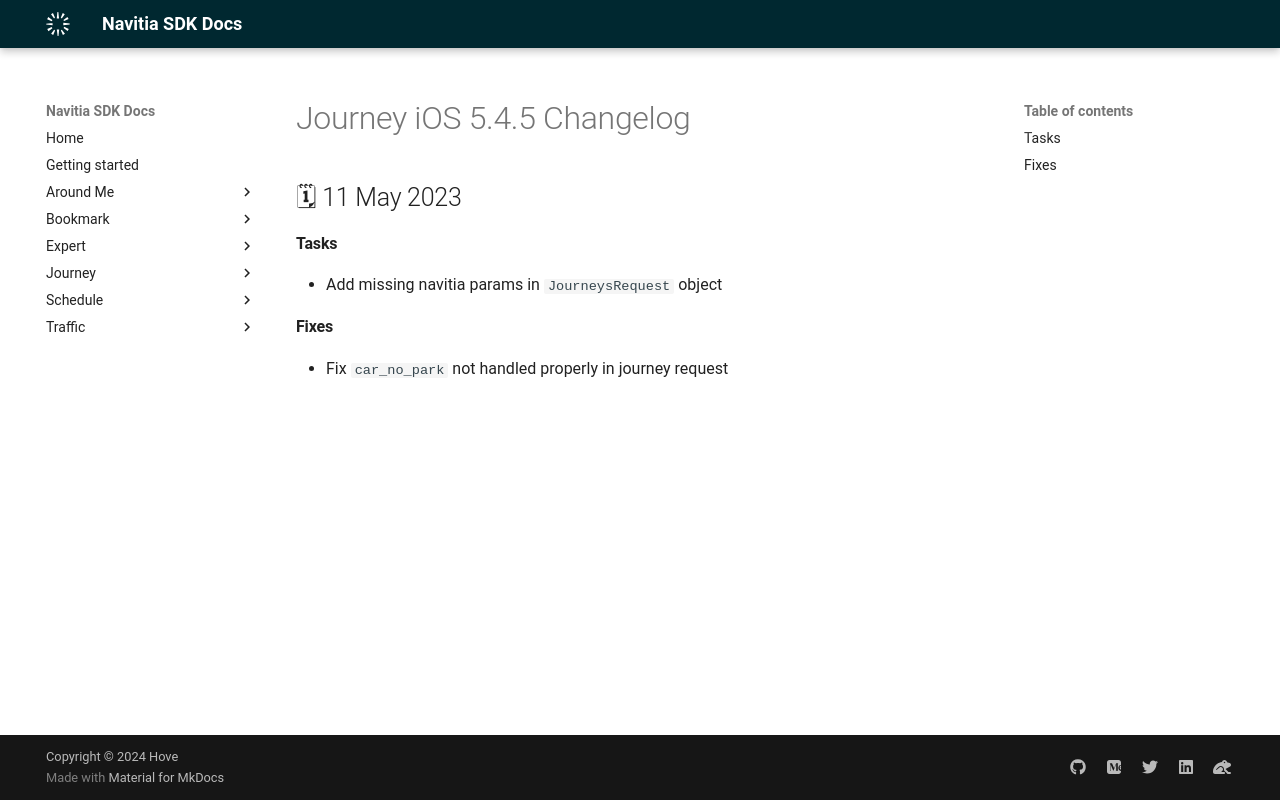

repository: hove-io/navitia_sdk_docs · page: journey/ios/releases/5.4.5/index.html · generator: mkdocs

---
title: Journey iOS 5.4.5 - Changelog - Navitia SDK Docs
---

# Journey iOS 5.4.5 Changelog

<h2>🗓 11 May 2023</h2>

#### Tasks
- Add missing navitia params in `JourneysRequest` object

#### Fixes
- Fix `car_no_park` not handled properly in journey request
